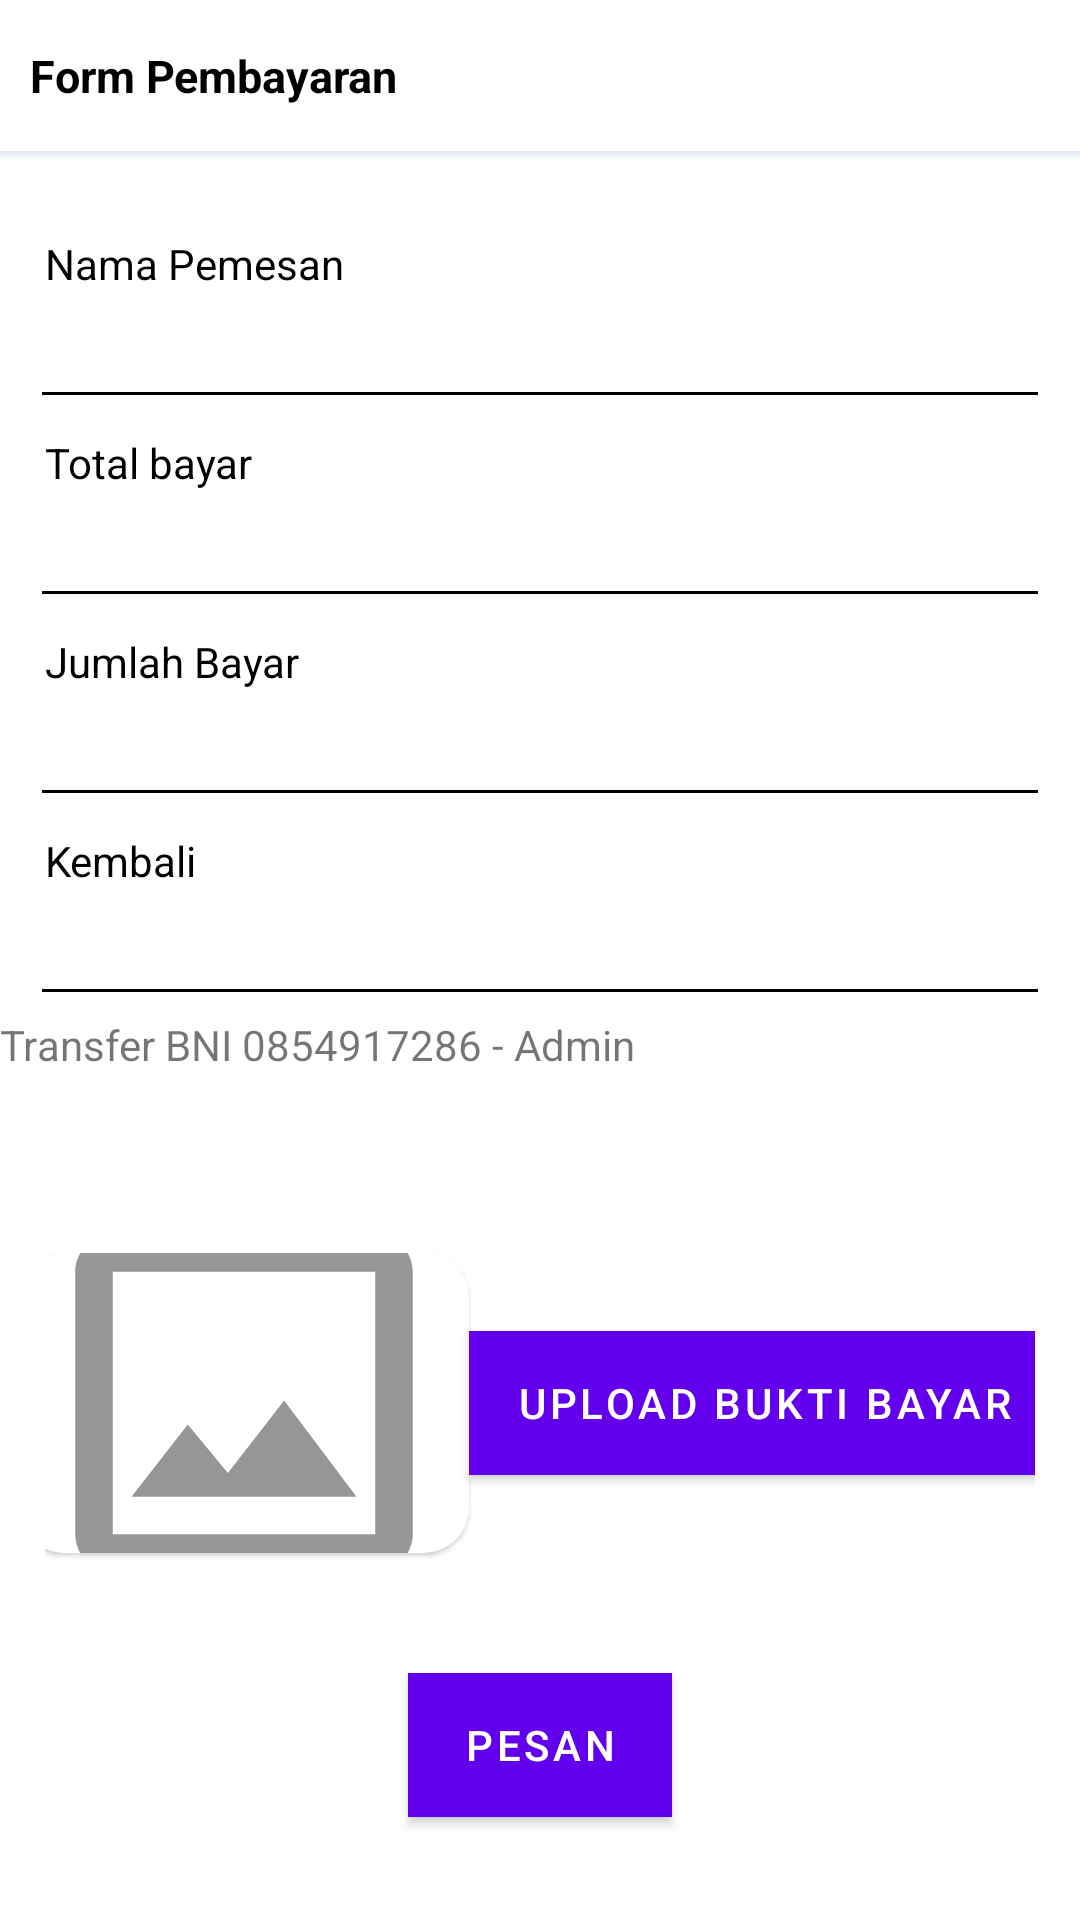

Layout XML and referenced resources for this Android screen:
<!-- AndroidManifest.xml: application theme Theme.MainUTS -->
<!-- res/layout/activity_form_bayar.xml -->
<?xml version="1.0" encoding="utf-8"?>
<LinearLayout xmlns:android="http://schemas.android.com/apk/res/android"
    xmlns:app="http://schemas.android.com/apk/res-auto"
    xmlns:tools="http://schemas.android.com/tools"
    android:layout_width="match_parent"
    android:layout_height="match_parent"
    android:orientation="vertical"
    tools:context=".FormBayar">

    <LinearLayout
        android:layout_width="match_parent"
        android:layout_height="wrap_content"
        android:orientation="horizontal"
        android:gravity="center"
        android:padding="10dp">
        <TextView
            android:layout_width="wrap_content"
            android:layout_height="wrap_content"
            android:layout_marginTop="5dp"
            android:layout_marginBottom="5dp"
            android:text="Form Pembayaran"
            android:textColor="@color/black"
            android:textStyle="bold"
            android:textSize="15sp"/>

        <LinearLayout
            android:layout_width="0dp"
            android:layout_height="wrap_content"
            android:layout_weight="1"/>
    </LinearLayout>

    <View android:layout_width="match_parent"
        android:layout_height="3dp"
        android:background="@drawable/shadow_toolbar"/>

    <LinearLayout
        android:layout_width="match_parent"
        android:layout_height="574dp"
        android:orientation="vertical">

        <TextView
            android:layout_width="match_parent"
            android:layout_height="wrap_content"
            android:layout_marginLeft="10dp"
            android:layout_marginTop="20dp"
            android:layout_marginRight="10dp"
            android:padding="5dp"
            android:text="Nama Pemesan"
            android:textColor="@color/black" />

        <EditText
            android:id="@+id/edNamaPemesan"
            android:layout_width="match_parent"
            android:layout_height="wrap_content"
            android:layout_marginLeft="10dp"
            android:layout_marginRight="10dp"
            android:backgroundTint="@color/black"
            android:inputType="text"
            android:textColor="@color/black"
            android:textSize="15sp" />

        <TextView
            android:layout_width="match_parent"
            android:layout_height="wrap_content"
            android:layout_marginLeft="10dp"
            android:layout_marginRight="10dp"
            android:padding="5dp"
            android:text="Total bayar"
            android:textColor="@color/black" />

        <EditText
            android:id="@+id/edTotalHarga"
            android:layout_width="match_parent"
            android:layout_height="wrap_content"
            android:layout_marginLeft="10dp"
            android:layout_marginRight="10dp"
            android:backgroundTint="@color/black"
            android:enabled="false"
            android:inputType="number"
            android:textColor="@color/black"
            android:textSize="15sp" />

        <TextView
            android:layout_width="match_parent"
            android:layout_height="wrap_content"
            android:layout_marginLeft="10dp"
            android:layout_marginRight="10dp"
            android:padding="5dp"
            android:text="Jumlah Bayar"
            android:textColor="@color/black" />

        <EditText
            android:id="@+id/edJumlahBayar"
            android:layout_width="match_parent"
            android:layout_height="wrap_content"
            android:layout_marginLeft="10dp"
            android:layout_marginRight="10dp"
            android:backgroundTint="@color/black"
            android:inputType="number"
            android:textColor="@color/black"
            android:textSize="15sp" />

        <TextView
            android:layout_width="match_parent"
            android:layout_height="wrap_content"
            android:layout_marginLeft="10dp"
            android:layout_marginRight="10dp"
            android:padding="5dp"
            android:text="Kembali"
            android:textColor="@color/black" />

        <EditText
            android:id="@+id/edKembali"
            android:layout_width="match_parent"
            android:layout_height="wrap_content"
            android:layout_marginLeft="10dp"
            android:layout_marginRight="10dp"
            android:backgroundTint="@color/black"
            android:enabled="false"
            android:inputType="number"
            android:textColor="@color/black"
            android:textSize="15sp" />

        <TextView
            android:id="@+id/textView"
            android:layout_width="match_parent"
            android:layout_height="wrap_content"
            android:text="Transfer BNI 0854917286 - Admin" />

        <LinearLayout
            android:layout_width="match_parent"
            android:layout_height="wrap_content"
            android:layout_marginTop="40dp"
            android:gravity="center"
            android:orientation="horizontal"
            android:padding="15dp">

            <androidx.cardview.widget.CardView
                android:layout_width="150dp"
                android:layout_height="100dp"
                android:layout_marginTop="5dp"
                android:layout_marginBottom="5dp"
                app:cardCornerRadius="15dp"
                app:cardElevation="1dp">

                <ImageView
                    android:id="@+id/imgAvatar"
                    android:layout_width="match_parent"
                    android:layout_height="match_parent"
                    android:layout_gravity="center"
                    android:scaleType="centerCrop"
                    android:src="@drawable/ic_image_none" />
            </androidx.cardview.widget.CardView>

            <LinearLayout
                android:layout_width="0dp"
                android:layout_height="wrap_content"
                android:layout_weight="1" />

            <Button
                android:id="@+id/btnPickImage"
                android:layout_width="wrap_content"
                android:layout_height="wrap_content"
                android:background="#FF6200EE"
                android:text="Upload Bukti Bayar"
                android:textColor="#FFFFFF" />

        </LinearLayout>

        <Button
            android:id="@+id/btnSimpan"
            android:layout_width="wrap_content"
            android:layout_height="wrap_content"
            android:layout_gravity="center"
            android:layout_marginLeft="10dp"
            android:layout_marginTop="20dp"
            android:layout_marginRight="10dp"
            android:background="#FF6200EE"
            android:text="Pesan"
            android:textColor="#FFFFFF" />

    </LinearLayout>

</LinearLayout>
<!-- resources referenced by this layout -->
<resources>
  <color name="black">#FF000000</color>
  <!-- drawable ic_image_none (drawable) -->
  <vector android:height="24dp" android:tint="#969696"
      android:viewportHeight="24" android:viewportWidth="24"
      android:width="24dp" xmlns:android="http://schemas.android.com/apk/res/android">
      <path android:fillColor="@android:color/white" android:pathData="M19,5v14L5,19L5,5h14m0,-2L5,3c-1.1,0 -2,0.9 -2,2v14c0,1.1 0.9,2 2,2h14c1.1,0 2,-0.9 2,-2L21,5c0,-1.1 -0.9,-2 -2,-2zM14.14,11.86l-3,3.87L9,13.14 6,17h12l-3.86,-5.14z"/>
  </vector>
  <!-- drawable shadow_toolbar (drawable-v24) -->
  <?xml version="1.0" encoding="utf-8"?>
  <shape xmlns:android="http://schemas.android.com/apk/res/android"
      android:shape="rectangle">
  
      <gradient android:startColor="@android:color/transparent"
          android:endColor="#80c3cfe2"
          android:angle="90"/>
  
  </shape>
  <style name="Theme.MainUTS" parent="Theme.MaterialComponents.DayNight.DarkActionBar">
          
          <item name="colorPrimary">@color/purple_500</item>
          <item name="colorPrimaryVariant">@color/purple_700</item>
          <item name="colorOnPrimary">@color/white</item>
          
          <item name="colorSecondary">@color/teal_200</item>
          <item name="colorSecondaryVariant">@color/teal_700</item>
          <item name="colorOnSecondary">@color/black</item>
          
          <item name="android:statusBarColor" tools:targetApi="l">?attr/colorPrimaryVariant</item>
          
      </style>
  <color name="purple_500">#FF6200EE</color>
  <color name="purple_700">#FF3700B3</color>
  <color name="white">#FFFFFFFF</color>
  <color name="teal_200">#FF03DAC5</color>
  <color name="teal_700">#FF018786</color>
</resources>
